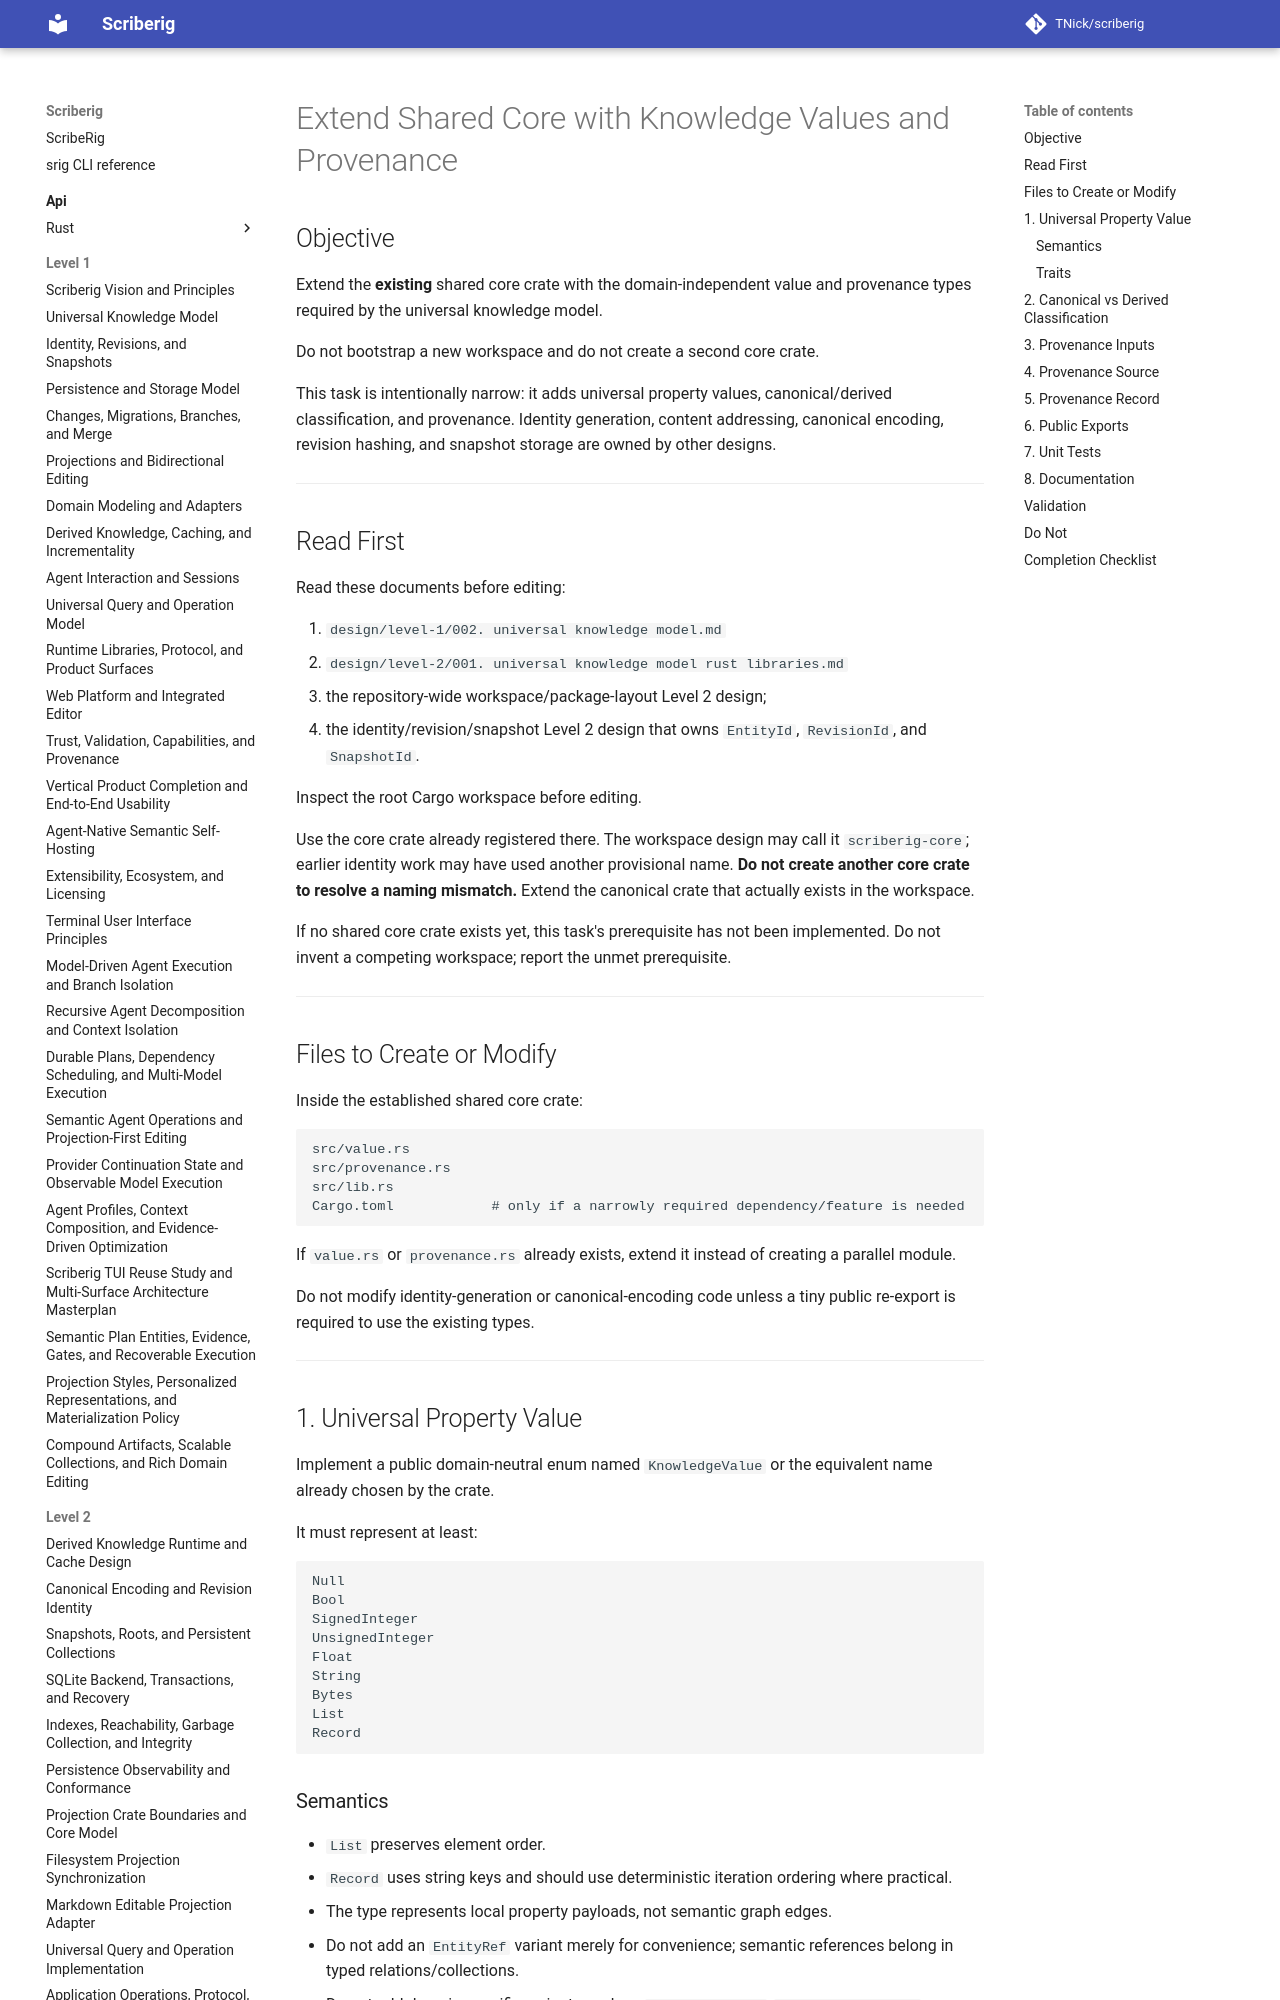

repository: TNick/scriberig · page: level-3/026. extend shared core with knowledge values and provenance/index.html · generator: mkdocs

# Extend Shared Core with Knowledge Values and Provenance

## Objective

Extend the **existing** shared core crate with the domain-independent value and provenance types required by the universal knowledge model.

Do not bootstrap a new workspace and do not create a second core crate.

This task is intentionally narrow: it adds universal property values, canonical/derived classification, and provenance. Identity generation, content addressing, canonical encoding, revision hashing, and snapshot storage are owned by other designs.

---
